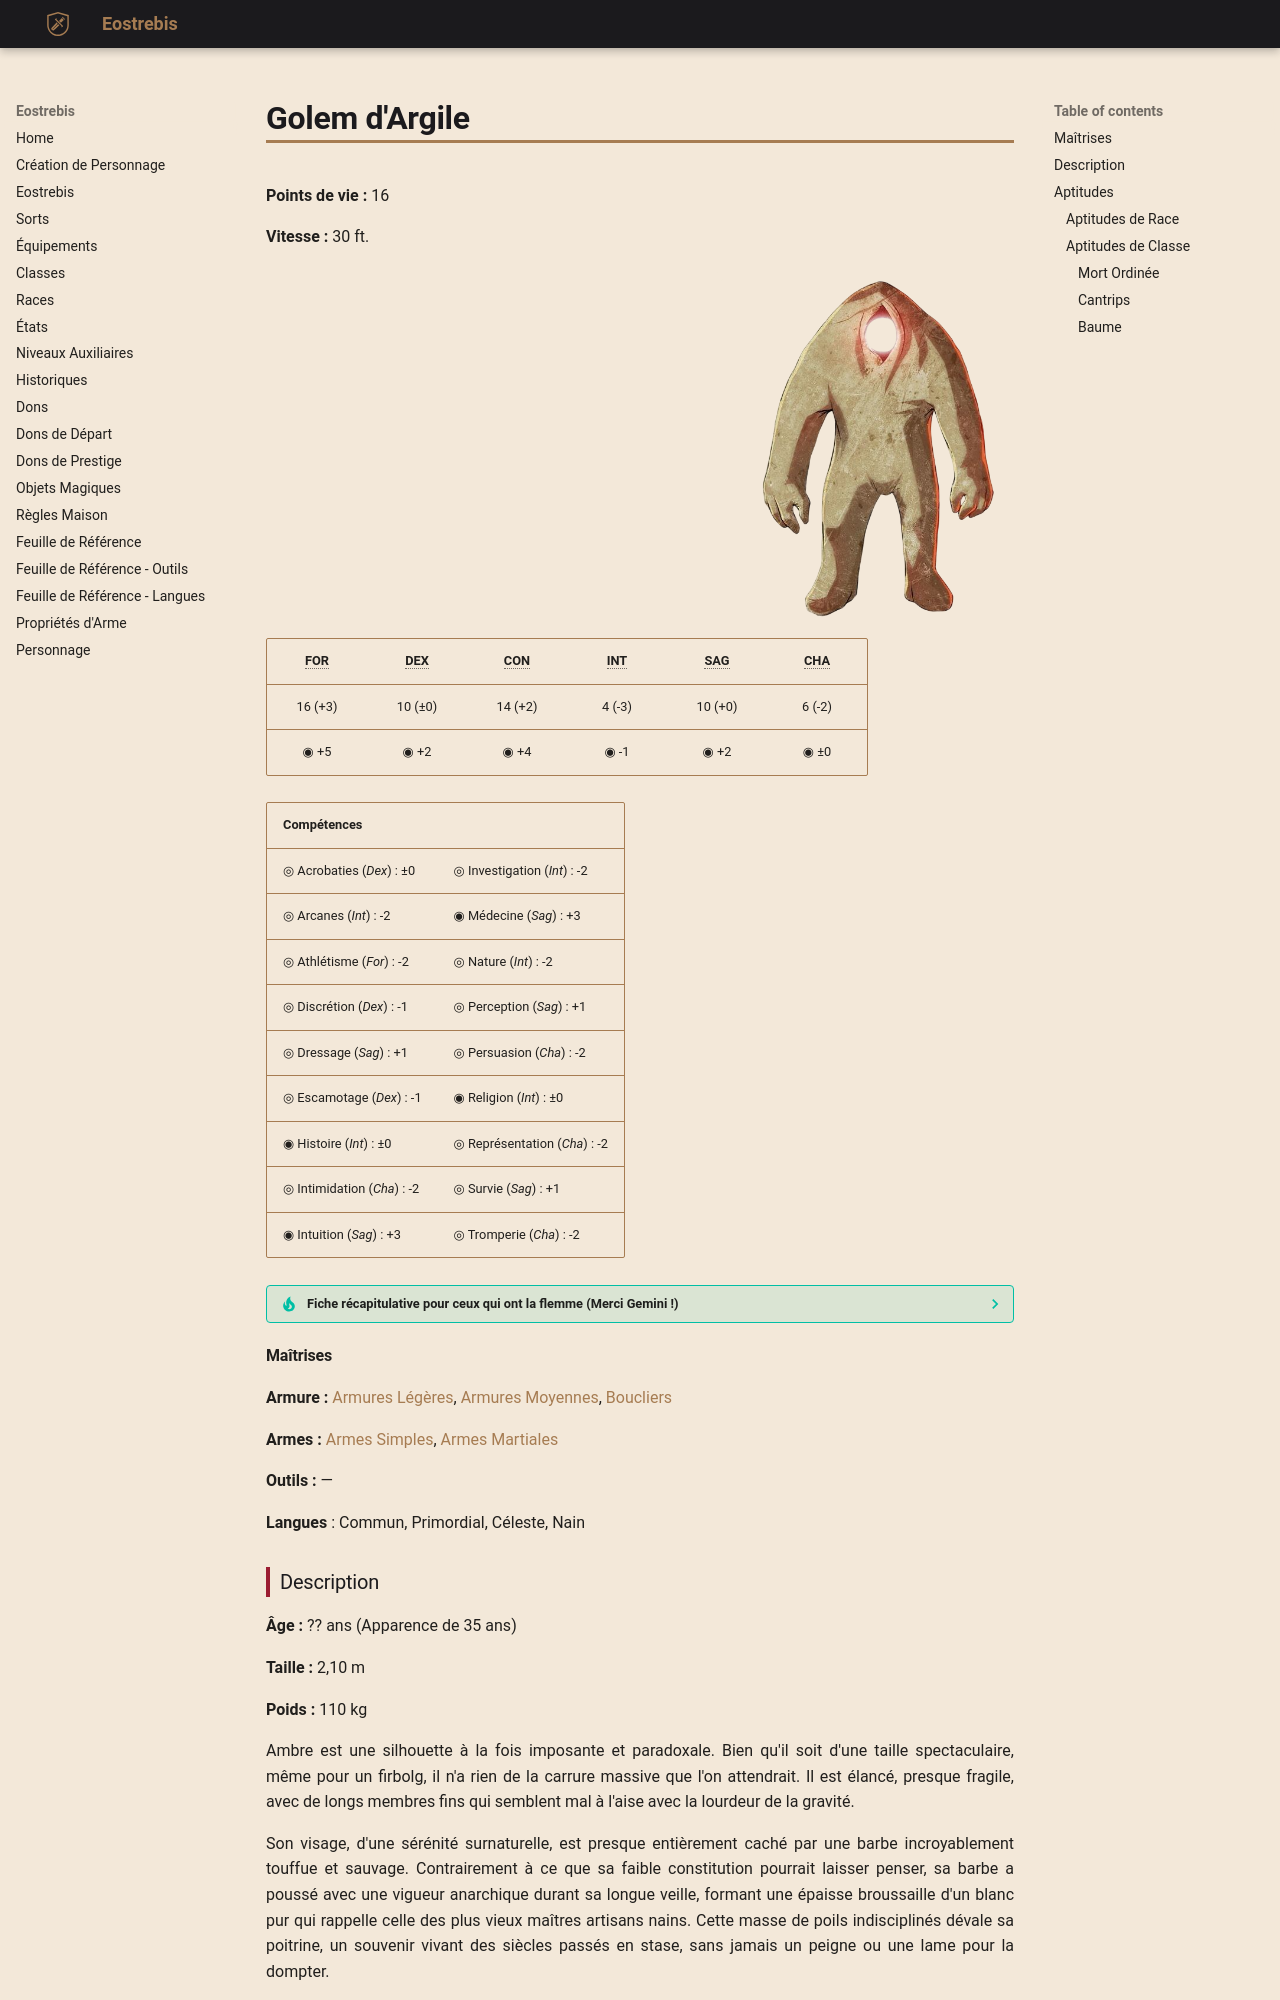

repository: Eostrebis/5e.VF · page: classes/Argartiste/Golems/Golem d'Argile/index.html · generator: mkdocs

---
writing_status: wip
---
**Points de vie :** 16

**Vitesse :** 30 ft.

> [!figure-right] ![[Golem.png]]

| FOR | DEX | CON | INT | SAG | CHA |
| :-----: | :-----: | :-----: | :----: | :-----: | :----: |
| 16 (+3) | 10 (±0) | 14 (+2) | 4 (-3) | 10 (+0) | 6 (-2) |
| ◉ +5 | ◉ +2 | ◉ +4 | ◉ -1 | ◉ +2 | ◉ ±0 |

| Compétences | |
| --------------------------- | ----------------------------- |
| ◎ Acrobaties (*Dex*) : ±0 | ◎ Investigation (*Int*) : -2 |
| ◎ Arcanes (*Int*) : -2 | ◉ Médecine (*Sag*) : +3 |
| ◎ Athlétisme (*For*) : -2 | ◎ Nature (*Int*) : -2<br> |
| ◎ Discrétion (*Dex*) : -1 | ◎ Perception (*Sag*) : +1 |
| ◎ Dressage (*Sag*) : +1 | ◎ Persuasion (*Cha*) : -2 |
| ◎ Escamotage (*Dex*) : -1 | ◉ Religion (*Int*) : ±0 |
| ◉ Histoire (*Int*) : ±0 | ◎ Représentation (*Cha*) : -2 |
| ◎ Intimidation (*Cha*) : -2 | ◎ Survie (*Sag*) : +1 |
| ◉ Intuition (*Sag*) : +3 | ◎ Tromperie (*Cha*) : -2<br> |

> [!TIP]- Fiche récapitulative pour ceux qui ont la flemme (Merci Gemini !)
>Vous êtes Ambre, un ancien firbolg quasi-immortel venu du Plan Astral, dont le corps incroyablement résistant mais physiquement faible a servi de réceptacle à la souffrance d'un dieu mort pendant des siècles, et qui cherche maintenant une nouvelle "cause" pour laquelle souffrir dans le monde matériel.
>
>**Objectif pour la session :** 
>Votre mission divine est de soulager la souffrance. Vous êtes instinctivement attiré par les situations de détresse. Votre but est simple : trouver ceux qui souffrent, vous placer entre eux et la source de leur douleur, et absorber le mal à leur place, car c'est la seule chose pour laquelle vous avez été créé.
>
>**Jouez la Lutte contre la Gravité :** Votre corps est une prison de faiblesse. Bougez lentement, appuyez-vous sur les murs ou sur votre bâton. Décrivez l'effort que représente chaque action physique. En revanche, mettez en avant votre endurance surnaturelle : vous êtes le dernier debout dans une tempête de neige, vous haussez à peine un sourcil face à un poison mortel.
>
> **L'Émerveillement de l'Étranger :** Le monde matériel est une découverte de chaque instant. Soyez fasciné par les choses les plus simples : le goût de l'eau, la texture de la mousse, la chaleur du soleil. Posez des questions naïves sur des concepts évidents pour les autres, avec une sérénité et une sincérité désarmantes.
> 
> **Le Martyr Silencieux :** Votre instinct est le sacrifice. Vous êtes un bouclier humain (ou plutôt, firbolg). Votre première réaction face au danger n'est pas d'attaquer, mais de vous interposer. Parlez calmement, par proverbes sacrés (même si vous les inventez à moitié), et acceptez la douleur avec une paix intérieure qui déconcertera vos alliés et vos ennemis.

#### Maîtrises

**Armure :** [[Armures Légères]], [[Armures Moyennes]], [[Bouclier, Équipement|Boucliers]]

**Armes :** [[Armes Simples]], [[Armes Martiales]]

**Outils :** —

**Langues** : Commun, Primordial, Céleste, Nain
